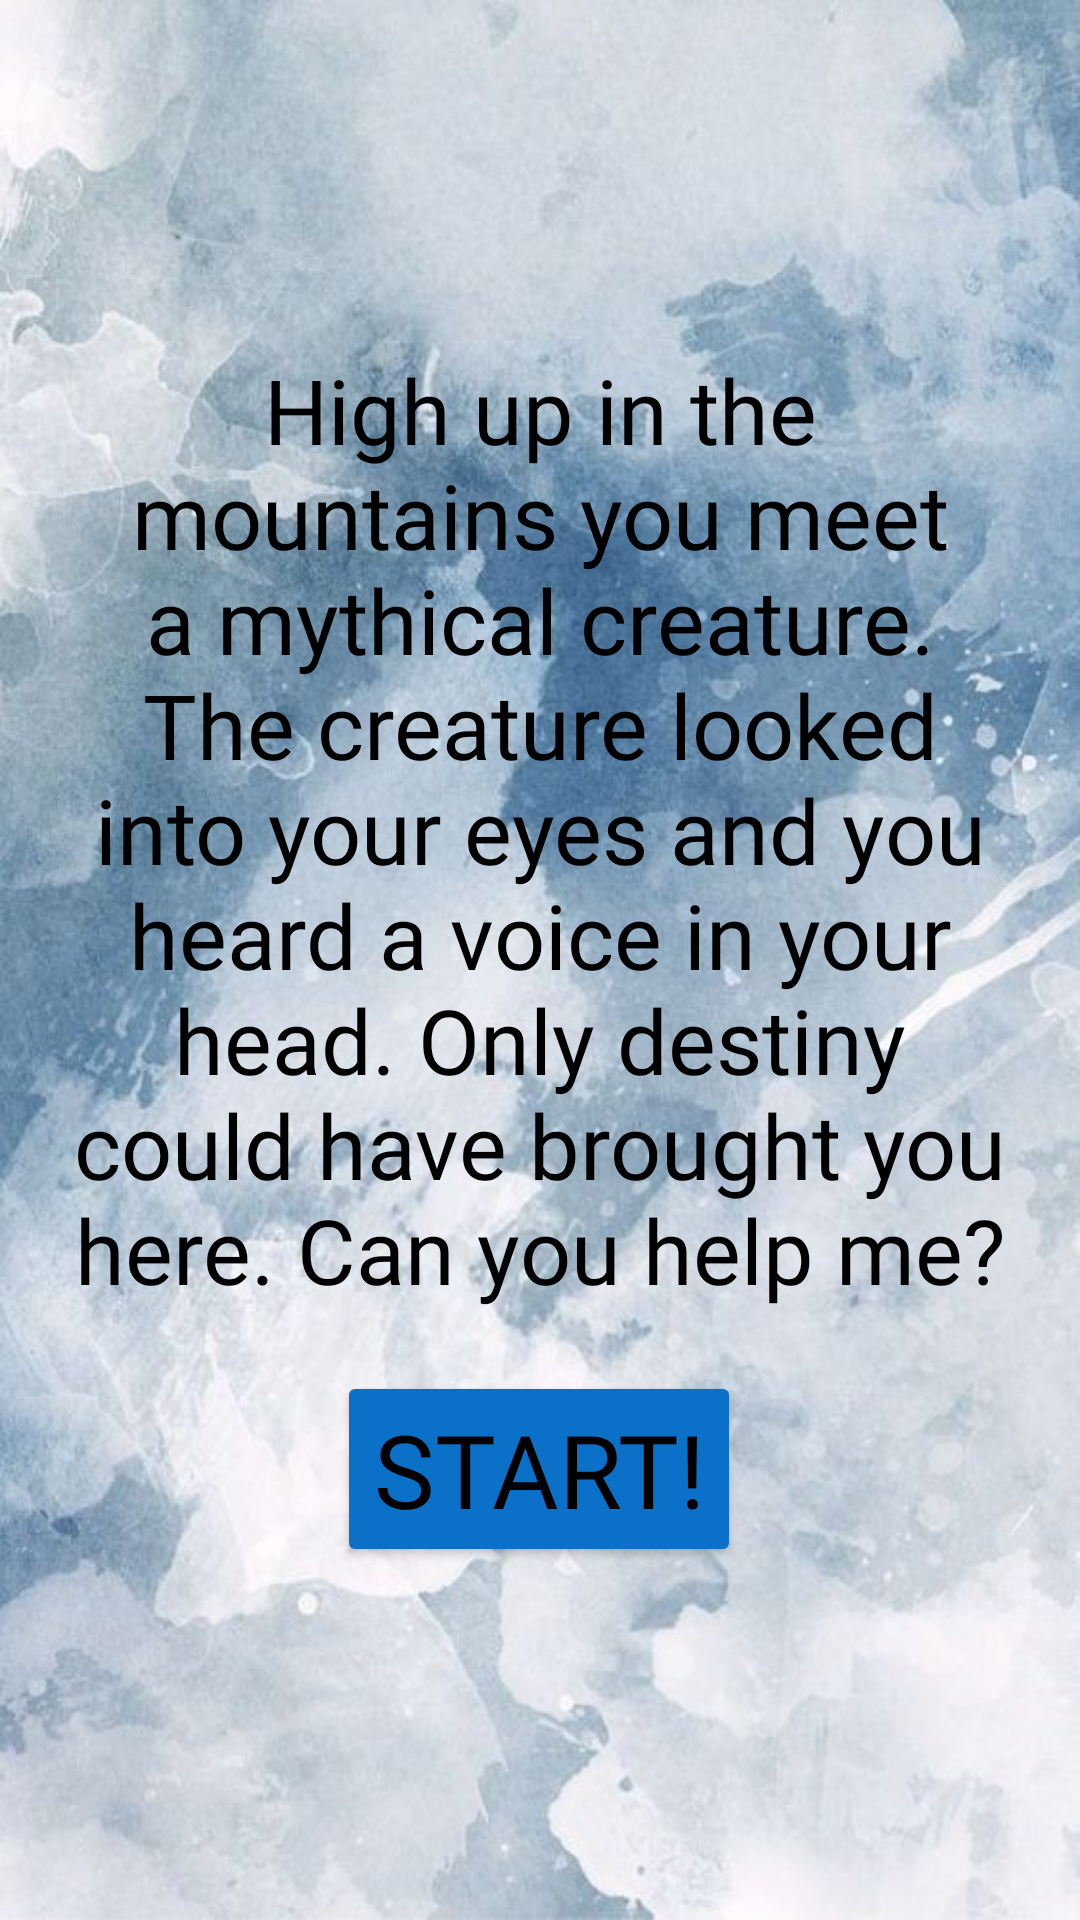

This screen was rendered from an Android layout file. Write that file and the resources it references.
<!-- AndroidManifest.xml: application theme Theme.CelestialGriffin -->
<!-- res/layout/activity_first.xml -->
<?xml version="1.0" encoding="utf-8"?>
<androidx.constraintlayout.widget.ConstraintLayout xmlns:android="http://schemas.android.com/apk/res/android"
    xmlns:app="http://schemas.android.com/apk/res-auto"
    xmlns:tools="http://schemas.android.com/tools"
    android:layout_width="match_parent"
    android:layout_height="match_parent"
    android:background="@drawable/cgback"
    tools:context=".FirstAct">

    <TextView
        android:id="@+id/strtTxt"
        android:layout_width="match_parent"
        android:layout_height="wrap_content"
        android:layout_marginStart="20dp"
        android:layout_marginEnd="20dp"
        android:fontFamily="@font/eirikraude"
        android:text="@string/starttext"
        android:textAlignment="center"
        android:textColor="@color/black"
        android:textSize="30sp"
        app:layout_constraintBottom_toBottomOf="parent"
        app:layout_constraintEnd_toEndOf="parent"
        app:layout_constraintHorizontal_bias="0.0"
        app:layout_constraintStart_toStartOf="parent"
        app:layout_constraintTop_toTopOf="parent"
        app:layout_constraintVertical_bias="0.364" />

    <Button
        android:id="@+id/strtBtn"
        android:layout_width="wrap_content"
        android:layout_height="wrap_content"
        android:backgroundTint="@color/blue"
        android:fontFamily="@font/eirikraude"
        android:onClick="start"
        android:text="Start!"
        android:textColor="@color/black"
        android:textSize="34sp"
        app:layout_constraintBottom_toBottomOf="parent"
        app:layout_constraintEnd_toEndOf="parent"
        app:layout_constraintHorizontal_bias="0.498"
        app:layout_constraintStart_toStartOf="parent"
        app:layout_constraintTop_toTopOf="parent"
        app:layout_constraintVertical_bias="0.795" />

</androidx.constraintlayout.widget.ConstraintLayout>
<!-- resources referenced by this layout -->
<resources>
  <color name="black">#FF000000</color>
  <color name="blue">#0B70C8</color>
  <!-- drawable cgback: jpeg bitmap (drawable-v24, 69665 bytes) -->
  <string name="starttext">High up in the mountains you meet a mythical creature. The creature looked into your eyes and you heard a voice in your head. "Only destiny could have brought you here. Can you help me?"</string>
  <style name="Theme.CelestialGriffin" parent="Theme.MaterialComponents.DayNight.NoActionBar">
          
          <item name="colorPrimary">@color/purple_500</item>
          <item name="colorPrimaryVariant">@color/purple_700</item>
          <item name="colorOnPrimary">@color/white</item>
          
          <item name="colorSecondary">@color/teal_200</item>
          <item name="colorSecondaryVariant">@color/teal_700</item>
          <item name="colorOnSecondary">@color/black</item>
          
          <item name="android:statusBarColor" tools:targetApi="l">@color/black</item>
          
      </style>
  <color name="purple_500">#FF6200EE</color>
  <color name="purple_700">#FF3700B3</color>
  <color name="white">#FFFFFFFF</color>
  <color name="teal_200">#FF03DAC5</color>
  <color name="teal_700">#FF018786</color>
</resources>
